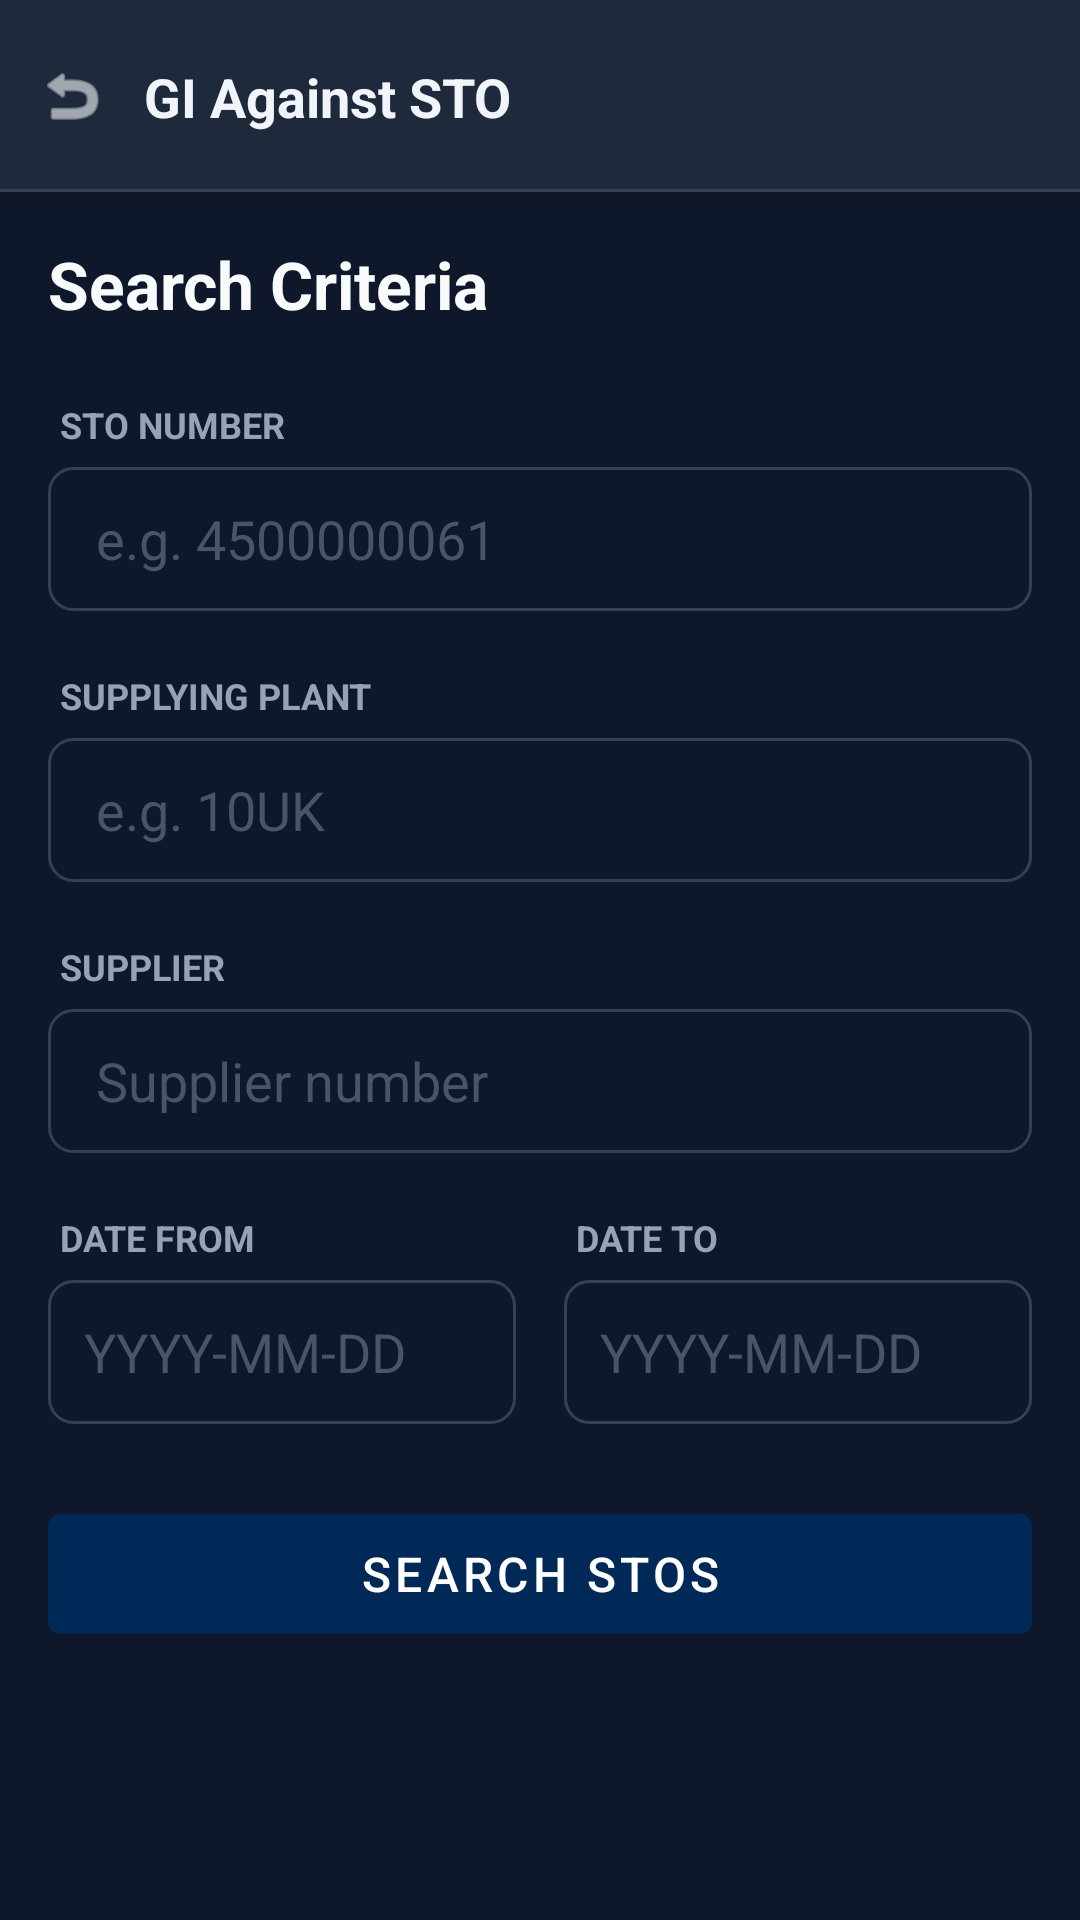

Produce the Android XML layout that renders to this screen, including the resource entries it uses.
<!-- AndroidManifest.xml: application theme Theme.PRApp -->
<!-- res/layout/fragment_gi_sto.xml -->
<?xml version="1.0" encoding="utf-8"?>
<LinearLayout xmlns:android="http://schemas.android.com/apk/res/android"
    xmlns:app="http://schemas.android.com/apk/res-auto" android:layout_width="match_parent" android:layout_height="match_parent" android:orientation="vertical" android:background="#0F172A">

    <androidx.constraintlayout.widget.ConstraintLayout android:id="@+id/header_layout" android:layout_width="match_parent" android:layout_height="64dp" android:background="#1E293B" android:elevation="4dp">

        <ImageView android:id="@+id/btn_back" android:layout_width="48dp" android:layout_height="48dp" android:padding="12dp" android:src="@android:drawable/ic_menu_revert" app:tint="#F8FAFC" app:layout_constraintStart_toStartOf="parent" app:layout_constraintTop_toTopOf="parent" app:layout_constraintBottom_toBottomOf="parent"/>

        <TextView android:id="@+id/text_title" android:layout_width="wrap_content" android:layout_height="wrap_content" android:text="GI Against STO" android:textSize="18sp" android:textStyle="bold" android:textColor="#F1F5F9" app:layout_constraintStart_toEndOf="@id/btn_back" app:layout_constraintTop_toTopOf="parent" app:layout_constraintBottom_toBottomOf="parent"/>

        <View android:layout_width="match_parent" android:layout_height="1dp" android:background="#334155" app:layout_constraintBottom_toBottomOf="parent"/>
    </androidx.constraintlayout.widget.ConstraintLayout>

    <TextView android:id="@+id/text_error" android:layout_width="match_parent" android:layout_height="wrap_content" android:visibility="gone" android:background="#450A0A" android:textColor="#FCA5A5" android:textSize="13sp" android:padding="12dp" android:gravity="center"/>

    <TextView android:id="@+id/text_success" android:layout_width="match_parent" android:layout_height="wrap_content" android:visibility="gone" android:background="#052E16" android:textColor="#86EFAC" android:textSize="13sp" android:padding="12dp" android:gravity="center"/>

    <ProgressBar android:id="@+id/progress_bar" android:layout_width="wrap_content" android:layout_height="wrap_content" android:visibility="gone" android:layout_gravity="center_horizontal"/>

    <ScrollView android:id="@+id/layout_filter" android:layout_width="match_parent" android:layout_height="0dp" android:layout_weight="1" android:fillViewport="true" android:padding="16dp">

        <LinearLayout android:layout_width="match_parent" android:layout_height="wrap_content" android:orientation="vertical">

            <TextView android:layout_width="match_parent" android:layout_height="wrap_content" android:text="Search Criteria" android:textSize="22sp" android:textStyle="bold" android:textColor="#F8FAFC" android:layout_marginBottom="24dp"/>

            <TextView android:layout_width="wrap_content" android:layout_height="wrap_content" android:text="STO NUMBER" android:textColor="#94A3B8" android:textStyle="bold" android:textAllCaps="true" android:textSize="12sp" android:layout_marginBottom="6dp" android:layout_marginStart="4dp"/>
            <EditText android:id="@+id/input_sto_number" android:layout_width="match_parent" android:layout_height="48dp" android:hint="e.g. 4500000061" android:textColorHint="#475569" android:textColor="#F8FAFC" android:inputType="text" android:paddingStart="16dp" android:paddingEnd="16dp" android:background="@drawable/bg_input_dark" android:layout_marginBottom="20dp"/>

            <TextView android:layout_width="wrap_content" android:layout_height="wrap_content" android:text="SUPPLYING PLANT" android:textColor="#94A3B8" android:textStyle="bold" android:textAllCaps="true" android:textSize="12sp" android:layout_marginBottom="6dp" android:layout_marginStart="4dp"/>
            <EditText android:id="@+id/input_supplying_plant" android:layout_width="match_parent" android:layout_height="48dp" android:hint="e.g. 10UK" android:textColorHint="#475569" android:textColor="#F8FAFC" android:inputType="text" android:paddingStart="16dp" android:paddingEnd="16dp" android:background="@drawable/bg_input_dark" android:layout_marginBottom="20dp"/>

            <TextView android:layout_width="wrap_content" android:layout_height="wrap_content" android:text="SUPPLIER" android:textColor="#94A3B8" android:textStyle="bold" android:textAllCaps="true" android:textSize="12sp" android:layout_marginBottom="6dp" android:layout_marginStart="4dp"/>
            <EditText android:id="@+id/input_supplier" android:layout_width="match_parent" android:layout_height="48dp" android:hint="Supplier number" android:textColorHint="#475569" android:textColor="#F8FAFC" android:inputType="text" android:paddingStart="16dp" android:paddingEnd="16dp" android:background="@drawable/bg_input_dark" android:layout_marginBottom="20dp"/>

            <LinearLayout android:layout_width="match_parent" android:layout_height="wrap_content" android:orientation="horizontal" android:layout_marginBottom="24dp">
                <LinearLayout android:layout_width="0dp" android:layout_height="wrap_content" android:layout_weight="1" android:orientation="vertical" android:layout_marginEnd="8dp">
                    <TextView android:layout_width="wrap_content" android:layout_height="wrap_content" android:text="DATE FROM" android:textColor="#94A3B8" android:textStyle="bold" android:textAllCaps="true" android:textSize="12sp" android:layout_marginBottom="6dp" android:layout_marginStart="4dp"/>
                    <EditText android:id="@+id/input_date_from" android:layout_width="match_parent" android:layout_height="48dp" android:hint="YYYY-MM-DD" android:textColorHint="#475569" android:textColor="#F8FAFC" android:inputType="date" android:paddingStart="12dp" android:paddingEnd="12dp" android:background="@drawable/bg_input_dark"/>
                </LinearLayout>
                <LinearLayout android:layout_width="0dp" android:layout_height="wrap_content" android:layout_weight="1" android:orientation="vertical" android:layout_marginStart="8dp">
                    <TextView android:layout_width="wrap_content" android:layout_height="wrap_content" android:text="DATE TO" android:textColor="#94A3B8" android:textStyle="bold" android:textAllCaps="true" android:textSize="12sp" android:layout_marginBottom="6dp" android:layout_marginStart="4dp"/>
                    <EditText android:id="@+id/input_date_to" android:layout_width="match_parent" android:layout_height="48dp" android:hint="YYYY-MM-DD" android:textColorHint="#475569" android:textColor="#F8FAFC" android:inputType="date" android:paddingStart="12dp" android:paddingEnd="12dp" android:background="@drawable/bg_input_dark"/>
                </LinearLayout>
            </LinearLayout>

            <com.google.android.material.button.MaterialButton android:id="@+id/btn_search" android:layout_width="match_parent" android:layout_height="52dp" android:text="Search STOs" android:textSize="16sp" style="@style/Widget.MaterialComponents.Button"/>
        </LinearLayout>
    </ScrollView>

    <LinearLayout android:id="@+id/layout_list" android:layout_width="match_parent" android:layout_height="0dp" android:layout_weight="1" android:visibility="gone" android:orientation="vertical">

        <LinearLayout android:layout_width="match_parent" android:layout_height="wrap_content" android:orientation="horizontal" android:paddingStart="16dp" android:paddingEnd="16dp" android:paddingTop="8dp" android:paddingBottom="4dp" android:gravity="center_vertical">
            <TextView android:id="@+id/text_result_count" android:layout_width="0dp" android:layout_height="wrap_content" android:layout_weight="1" android:textSize="12sp" android:textColor="#94A3B8"/>
            <com.google.android.material.button.MaterialButton android:id="@+id/btn_change_filters" android:layout_width="wrap_content" android:layout_height="36dp" android:text="Change Filters" android:textSize="11sp" style="@style/Widget.MaterialComponents.Button.TextButton"/>
        </LinearLayout>

        <androidx.recyclerview.widget.RecyclerView android:id="@+id/recycler_stos" android:layout_width="match_parent" android:layout_height="0dp" android:layout_weight="1" android:clipToPadding="false" android:paddingStart="12dp" android:paddingEnd="12dp" android:paddingBottom="80dp"/>
    </LinearLayout>

</LinearLayout>
<!-- resources referenced by this layout -->
<resources>
  <!-- drawable bg_input_dark (drawable) -->
  <?xml version="1.0" encoding="utf-8"?>
  <shape xmlns:android="http://schemas.android.com/apk/res/android">
      <solid android:color="#0F172A" />
      <stroke android:width="1dp" android:color="#334155" />
      <corners android:radius="8dp" />
  </shape>
  <style name="Theme.PRApp" parent="Theme.MaterialComponents.Light.NoActionBar">
          
          <item name="colorPrimary">@color/brand_blue</item>
          <item name="colorPrimaryVariant">@color/brand_dark_blue</item>
          <item name="colorOnPrimary">@color/white</item>
          <item name="colorSecondary">@color/brand_lime</item>
  
          
          <item name="android:windowBackground">@color/slate_50</item>
          <item name="colorSurface">@color/white</item>
          <item name="colorOnSurface">@color/slate_700</item>
          <item name="android:colorBackground">@color/slate_50</item>
          <item name="colorOnBackground">@color/slate_700</item>
  
          
          <item name="android:textColor">@color/slate_700</item>
          <item name="android:textColorHint">@color/slate_400</item>
          <item name="android:textColorPrimary">@color/slate_700</item>
          <item name="android:textColorSecondary">@color/slate_500</item>
  
          
          <item name="android:statusBarColor">@color/brand_dark_blue</item>
          <item name="android:navigationBarColor">@color/slate_50</item>
          <item name="android:windowLightStatusBar">false</item>
          <item name="android:windowLightNavigationBar">true</item>
      </style>
  <color name="brand_blue">#002957</color>
  <color name="brand_dark_blue">#003673</color>
  <color name="white">#FFFFFF</color>
  <color name="brand_lime">#84cc16</color>
  <color name="slate_50">#F8FAFC</color>
  <color name="slate_700">#334155</color>
  <color name="slate_400">#94A3B8</color>
  <color name="slate_500">#64748B</color>
</resources>
